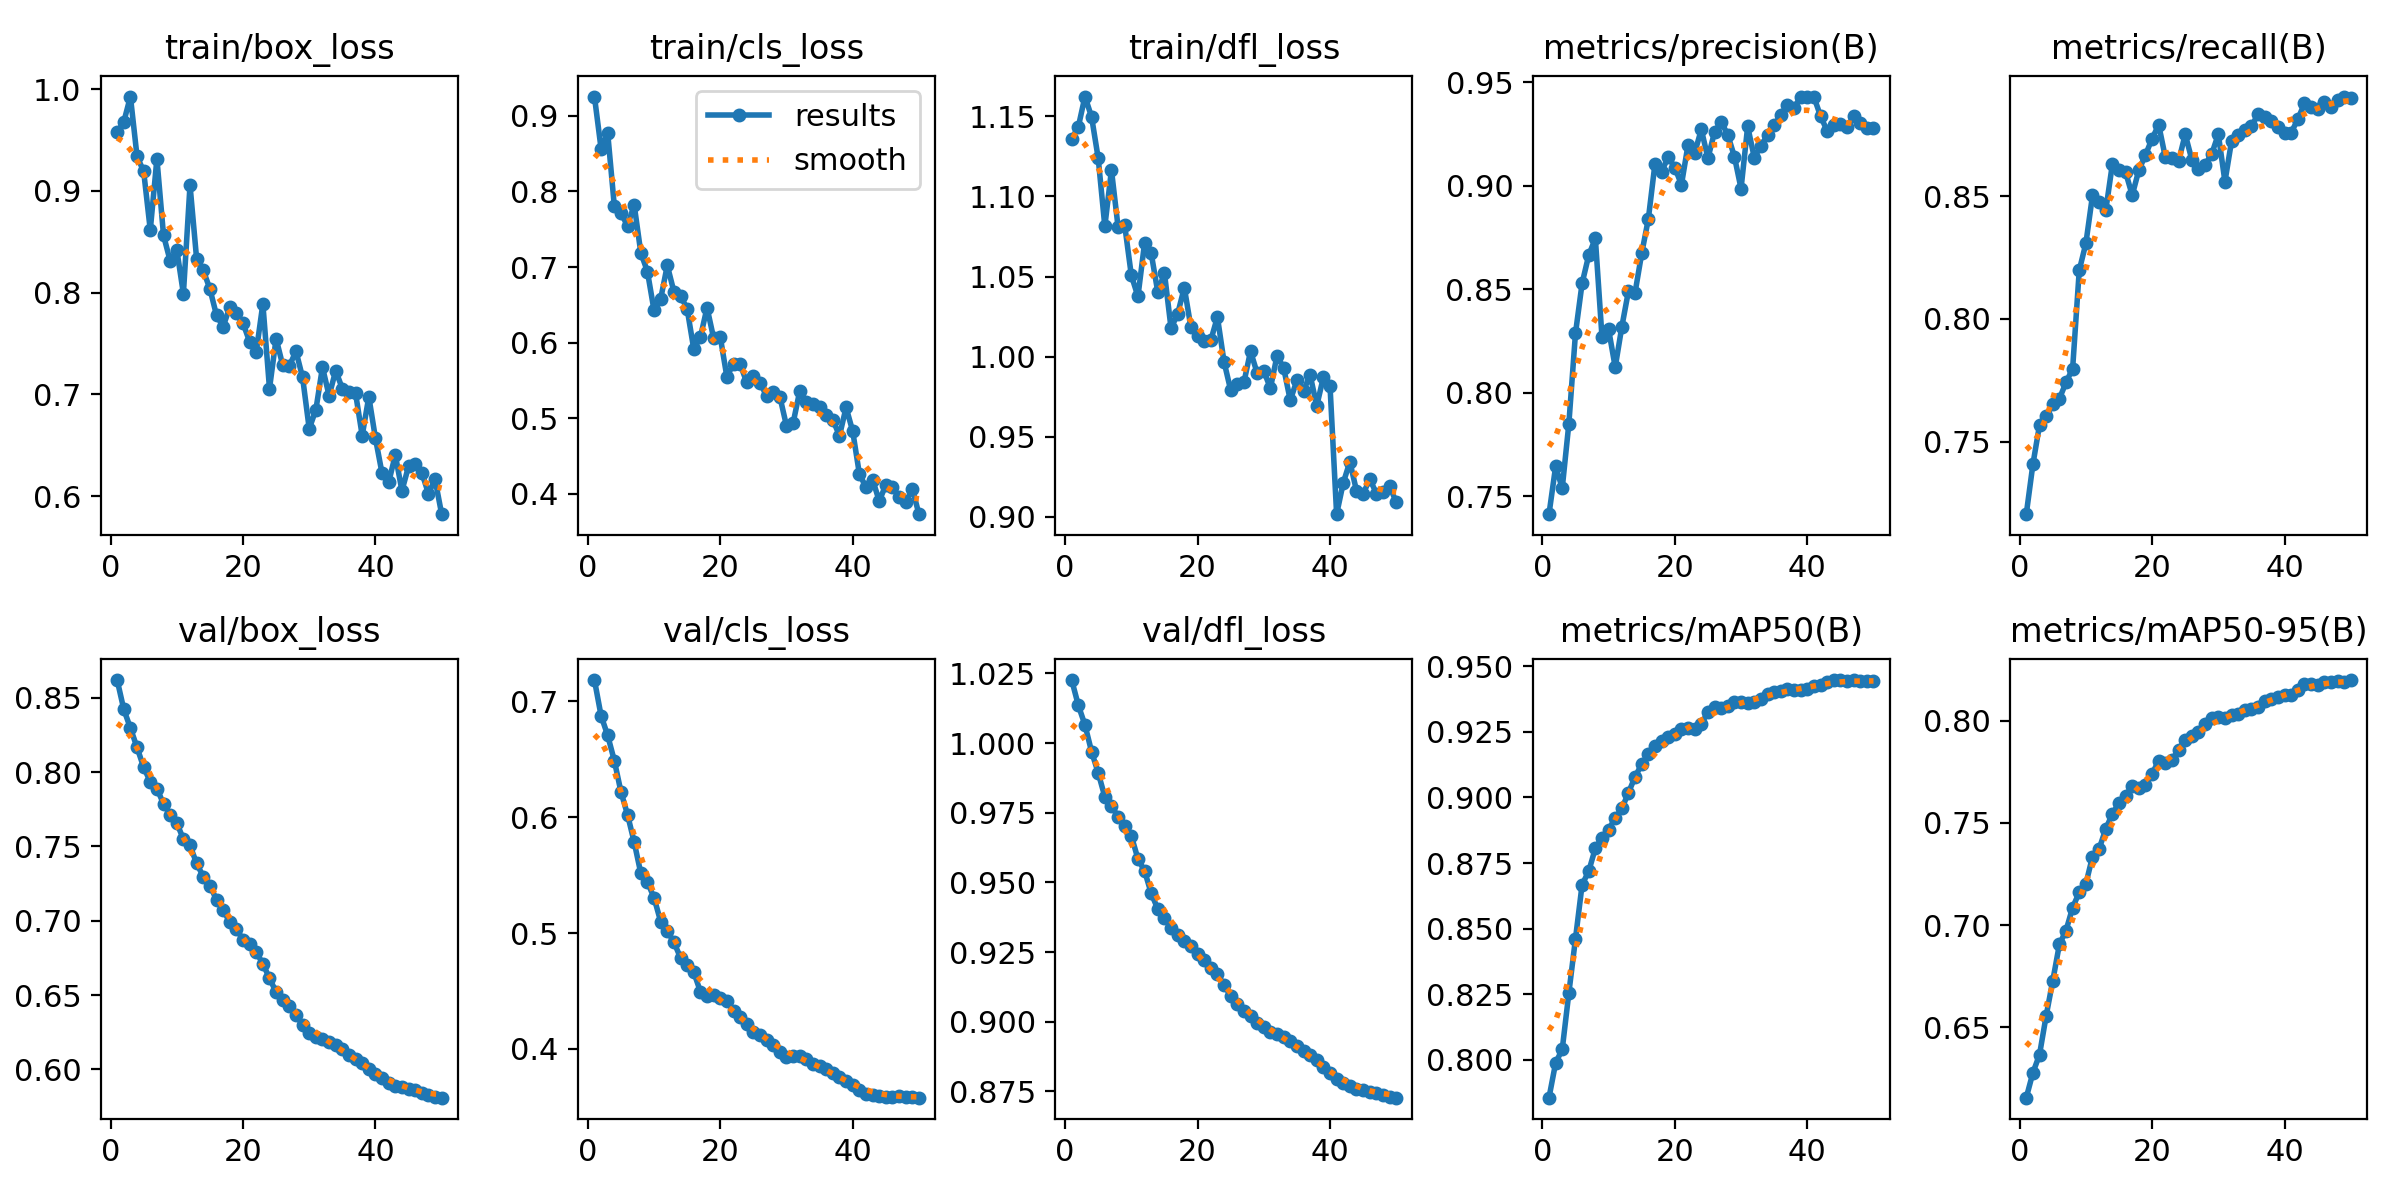

Data behind this chart, as committed beside it:
epoch, time, train/box_loss, train/cls_loss, train/dfl_loss, metrics/precision(B), metrics/recall(B), metrics/mAP50(B), metrics/mAP50-95(B), val/box_loss, val/cls_loss, val/dfl_loss, lr/pg0, lr/pg1, lr/pg2
1, 69.58, 0.9576, 0.9254, 1.136, 0.7413, 0.7204, 0.7856, 0.6157, 0.8619, 0.7184, 1.023, 8.33e-06, 8.33e-06, 8.33e-06
2, 140.4, 0.9678, 0.8566, 1.144, 0.7643, 0.7407, 0.7988, 0.6279, 0.8421, 0.6877, 1.014, 1.74966e-05, 1.74966e-05, 1.74966e-05
3, 208.7, 0.9927, 0.8772, 1.162, 0.7539, 0.7567, 0.8041, 0.6367, 0.8296, 0.6706, 1.006, 2.62861e-05, 2.62861e-05, 2.62861e-05
4, 278.3, 0.9339, 0.7808, 1.15, 0.785, 0.7602, 0.8255, 0.6556, 0.8165, 0.6489, 0.9969, 3.46987e-05, 3.46987e-05, 3.46987e-05
5, 348.4, 0.9193, 0.771, 1.124, 0.8287, 0.7651, 0.8462, 0.6728, 0.8032, 0.6221, 0.9893, 4.27343e-05, 4.27343e-05, 4.27343e-05
6, 418.4, 0.8615, 0.7547, 1.081, 0.8529, 0.7674, 0.8668, 0.6906, 0.7934, 0.6021, 0.9807, 5.03929e-05, 5.03929e-05, 5.03929e-05
7, 488.5, 0.9316, 0.7822, 1.117, 0.8664, 0.7741, 0.8719, 0.6974, 0.7888, 0.5785, 0.9773, 5.76745e-05, 5.76745e-05, 5.76745e-05
8, 558.8, 0.8563, 0.719, 1.081, 0.8746, 0.7797, 0.8806, 0.7086, 0.7787, 0.5517, 0.9736, 6.45792e-05, 6.45792e-05, 6.45792e-05
9, 629, 0.8312, 0.694, 1.082, 0.827, 0.8197, 0.8847, 0.716, 0.7713, 0.5441, 0.9703, 7.11068e-05, 7.11068e-05, 7.11068e-05
10, 699.5, 0.8422, 0.6426, 1.051, 0.8306, 0.8307, 0.8877, 0.7202, 0.7657, 0.5305, 0.9667, 7.72574e-05, 7.72574e-05, 7.72574e-05
11, 769.9, 0.7989, 0.6578, 1.038, 0.8123, 0.8502, 0.8922, 0.7335, 0.7549, 0.51, 0.9584, 8.30311e-05, 8.30311e-05, 8.30311e-05
12, 842, 0.9056, 0.7021, 1.071, 0.8319, 0.8477, 0.8958, 0.7372, 0.7506, 0.5018, 0.9541, 8.84277e-05, 8.84277e-05, 8.84277e-05
13, 913, 0.8329, 0.6674, 1.065, 0.8491, 0.8441, 0.9018, 0.747, 0.7385, 0.4922, 0.9461, 9.07256e-05, 9.07256e-05, 9.07256e-05
14, 984.2, 0.8218, 0.6622, 1.04, 0.8484, 0.863, 0.9079, 0.7544, 0.7297, 0.4787, 0.9404, 8.83694e-05, 8.83694e-05, 8.83694e-05
15, 1055, 0.8037, 0.6444, 1.052, 0.8673, 0.8607, 0.9126, 0.7597, 0.7237, 0.4727, 0.9371, 8.60132e-05, 8.60132e-05, 8.60132e-05
16, 1125, 0.7777, 0.5914, 1.018, 0.8839, 0.8597, 0.9164, 0.7633, 0.7141, 0.4662, 0.9338, 8.3657e-05, 8.3657e-05, 8.3657e-05
17, 1195, 0.7665, 0.6071, 1.027, 0.9106, 0.8504, 0.9197, 0.768, 0.7072, 0.4495, 0.9311, 8.13008e-05, 8.13008e-05, 8.13008e-05
18, 1265, 0.7857, 0.6463, 1.043, 0.9068, 0.8606, 0.9213, 0.767, 0.6991, 0.4457, 0.929, 7.89446e-05, 7.89446e-05, 7.89446e-05
19, 1336, 0.7798, 0.6059, 1.018, 0.914, 0.8667, 0.9231, 0.7684, 0.6946, 0.4463, 0.9273, 7.65884e-05, 7.65884e-05, 7.65884e-05
20, 1406, 0.7701, 0.6076, 1.013, 0.9088, 0.8734, 0.9243, 0.774, 0.6871, 0.4439, 0.9243, 7.42322e-05, 7.42322e-05, 7.42322e-05
21, 1476, 0.7516, 0.5546, 1.01, 0.9005, 0.879, 0.9261, 0.7803, 0.6844, 0.4412, 0.922, 7.1876e-05, 7.1876e-05, 7.1876e-05
22, 1546, 0.7419, 0.5724, 1.01, 0.9199, 0.8658, 0.9264, 0.779, 0.6788, 0.4328, 0.9194, 6.95198e-05, 6.95198e-05, 6.95198e-05
23, 1617, 0.7889, 0.5715, 1.025, 0.9159, 0.8656, 0.926, 0.7808, 0.6711, 0.4277, 0.917, 6.71636e-05, 6.71636e-05, 6.71636e-05
24, 1687, 0.7055, 0.5474, 0.9968, 0.9272, 0.8642, 0.9278, 0.7857, 0.6612, 0.4213, 0.9133, 6.48074e-05, 6.48074e-05, 6.48074e-05
25, 1757, 0.7548, 0.5555, 0.9791, 0.9134, 0.8752, 0.9327, 0.7906, 0.6521, 0.4149, 0.9093, 6.24512e-05, 6.24512e-05, 6.24512e-05
26, 1827, 0.7285, 0.5465, 0.983, 0.926, 0.8648, 0.9343, 0.7926, 0.6467, 0.4124, 0.9063, 6.0095e-05, 6.0095e-05, 6.0095e-05
27, 1897, 0.7279, 0.5296, 0.9838, 0.931, 0.8612, 0.9339, 0.7944, 0.6428, 0.4081, 0.904, 5.77388e-05, 5.77388e-05, 5.77388e-05
28, 1968, 0.7423, 0.5347, 1.003, 0.9246, 0.8628, 0.9348, 0.7982, 0.6368, 0.4033, 0.902, 5.53826e-05, 5.53826e-05, 5.53826e-05
29, 2039, 0.7166, 0.5284, 0.9897, 0.9141, 0.8671, 0.9363, 0.8012, 0.6299, 0.3972, 0.8997, 5.30264e-05, 5.30264e-05, 5.30264e-05
30, 2109, 0.6662, 0.49, 0.991, 0.8987, 0.8752, 0.9365, 0.8019, 0.6247, 0.3934, 0.8981, 5.06702e-05, 5.06702e-05, 5.06702e-05
31, 2179, 0.6846, 0.4937, 0.9802, 0.9287, 0.8559, 0.936, 0.8014, 0.622, 0.3942, 0.8965, 4.8314e-05, 4.8314e-05, 4.8314e-05
32, 2249, 0.7267, 0.5362, 1, 0.9136, 0.8724, 0.9363, 0.8025, 0.6202, 0.3935, 0.8955, 4.59578e-05, 4.59578e-05, 4.59578e-05
33, 2320, 0.6986, 0.521, 0.993, 0.9192, 0.8749, 0.9376, 0.8032, 0.6188, 0.391, 0.8944, 4.36016e-05, 4.36016e-05, 4.36016e-05
34, 2390, 0.7232, 0.5185, 0.9727, 0.9246, 0.877, 0.9392, 0.8053, 0.6164, 0.3874, 0.893, 4.12454e-05, 4.12454e-05, 4.12454e-05
35, 2460, 0.7056, 0.5146, 0.9851, 0.9292, 0.8784, 0.9401, 0.8059, 0.6138, 0.3857, 0.8915, 3.88892e-05, 3.88892e-05, 3.88892e-05
36, 2530, 0.7024, 0.5048, 0.9786, 0.9342, 0.8833, 0.9405, 0.8067, 0.6099, 0.3826, 0.8896, 3.6533e-05, 3.6533e-05, 3.6533e-05
37, 2601, 0.7008, 0.4981, 0.9885, 0.9391, 0.8824, 0.9414, 0.8094, 0.6072, 0.3793, 0.888, 3.41768e-05, 3.41768e-05, 3.41768e-05
38, 2671, 0.6594, 0.4769, 0.9692, 0.9375, 0.8807, 0.9407, 0.8105, 0.6045, 0.3759, 0.8863, 3.18206e-05, 3.18206e-05, 3.18206e-05
39, 2742, 0.6976, 0.5144, 0.9871, 0.9432, 0.878, 0.9411, 0.8117, 0.6002, 0.3724, 0.8836, 2.94644e-05, 2.94644e-05, 2.94644e-05
40, 2813, 0.6567, 0.4828, 0.9818, 0.9428, 0.8758, 0.9412, 0.8126, 0.5966, 0.3689, 0.8815, 2.71082e-05, 2.71082e-05, 2.71082e-05
41, 2884, 0.6222, 0.4267, 0.9016, 0.943, 0.8759, 0.9423, 0.8123, 0.5941, 0.3647, 0.8795, 2.4752e-05, 2.4752e-05, 2.4752e-05
42, 2952, 0.6134, 0.4086, 0.9211, 0.9337, 0.8812, 0.9429, 0.8148, 0.5907, 0.3615, 0.878, 2.23958e-05, 2.23958e-05, 2.23958e-05
43, 3023, 0.6405, 0.419, 0.9344, 0.9266, 0.8878, 0.9439, 0.8178, 0.5891, 0.3607, 0.8768, 2.00396e-05, 2.00396e-05, 2.00396e-05
44, 3093, 0.6052, 0.3906, 0.9162, 0.9292, 0.8861, 0.9445, 0.8179, 0.588, 0.3598, 0.876, 1.76834e-05, 1.76834e-05, 1.76834e-05
45, 3162, 0.6293, 0.4119, 0.9139, 0.93, 0.8855, 0.9446, 0.8175, 0.5871, 0.3588, 0.8756, 1.53272e-05, 1.53272e-05, 1.53272e-05
46, 3231, 0.6312, 0.4096, 0.9238, 0.9284, 0.8884, 0.9445, 0.8189, 0.5858, 0.3588, 0.8749, 1.2971e-05, 1.2971e-05, 1.2971e-05
47, 3301, 0.6231, 0.3953, 0.9144, 0.9336, 0.8864, 0.9447, 0.8188, 0.5844, 0.3592, 0.8743, 1.06148e-05, 1.06148e-05, 1.06148e-05
48, 3370, 0.6024, 0.3888, 0.9153, 0.9301, 0.8893, 0.9443, 0.8191, 0.583, 0.3589, 0.8737, 8.2586e-06, 8.2586e-06, 8.2586e-06
49, 3440, 0.6164, 0.4069, 0.919, 0.9279, 0.8905, 0.9442, 0.819, 0.5816, 0.3582, 0.8732, 5.9024e-06, 5.9024e-06, 5.9024e-06
50, 3509, 0.5821, 0.3732, 0.9092, 0.9278, 0.8899, 0.9443, 0.8198, 0.581, 0.358, 0.8728, 3.5462e-06, 3.5462e-06, 3.5462e-06
